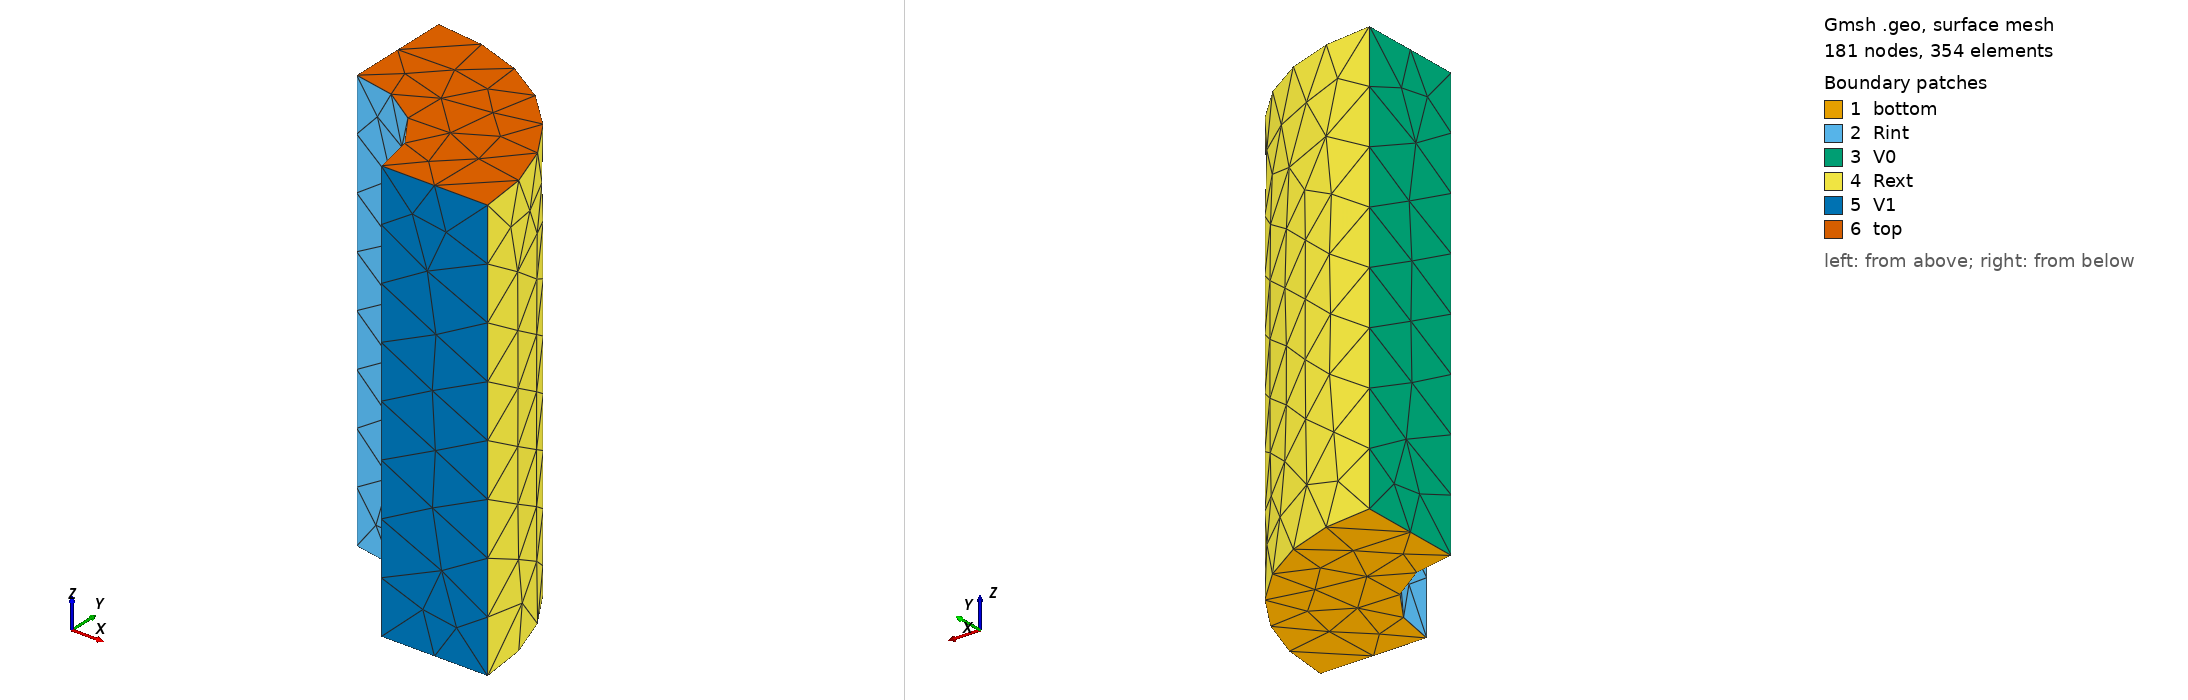

Gmsh geometry script, surface-meshed: 181 nodes, 354 surface elements. Boundary patches (legend numbers): 1 bottom, 2 Rint, 3 V0, 4 Rext, 5 V1, 6 top. Left view from above one corner, right view from below the opposite corner. Legend entries are the model's physical surfaces. The drawing asked Gmsh for element sizes between 1% and 20% of the model's largest extent; the script's own settings can give other sizes.

=== quarterturn.geo (drawn) ===
h=0.5;

Point(1) = {0,0,0,h};
Point(2) = {1,0,0,h};
Point(3) = {0,1,0,h};
Point(4) = {0,2,0,h};
Point(5) = {2,0,0,h};

Circle(1) = {2,1,3};
Line(2) = {3,4};
Circle(3) = {4,1,5};
Line(4) = {5,2};

Line Loop(1) = {1,2,3,4};
Plane Surface(1) = {1};

out[] = Extrude{0,0,4} {Surface{1};};

Physical Volume("omega") = {out[1]};
Physical Surface("top") = {out[0]};
Physical Surface("bottom") = {1};
Physical Surface("Rint") = {out[2]};
Physical Surface("V0") = {out[3]};
Physical Surface("Rext") = {out[4]};
Physical Surface("V1") = {out[5]};
